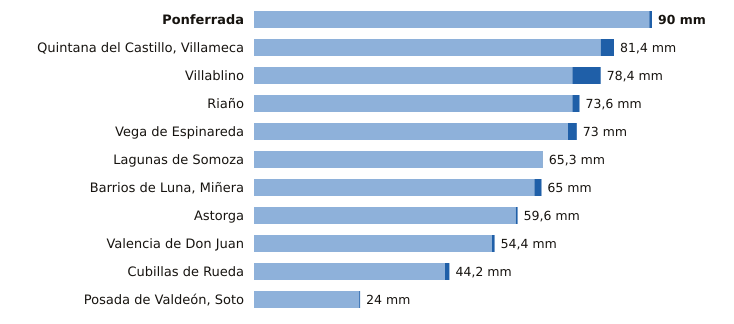

Values plotted in this chart, from the file beside it:
estacion, provincia, indicativo, mm_6_dias_anteriores, mm_hoy, mm_7_dias, horas_de_hoy
Ponferrada, León, 1549, 89.4, 0.6, 90.0, 18
Quintana del Castillo, Villameca, León, 2728B, 78.4, 3.0, 81.4, 16
Villablino, León, 1541B, 72.0, 6.4, 78.4, 17
Riaño, León, 2624C, 72.0, 1.6, 73.6, 18
Vega de Espinareda, León, 1561I, 71.0, 2.0, 73.0, 17
Lagunas de Somoza, León, 2737E, 65.2, 0.1, 65.3, 18
Barrios de Luna, Miñera, León, 2701D, 63.4, 1.6, 65.0, 15
Astorga, León, 2734D, 59.2, 0.4, 59.6, 18
Valencia de Don Juan, León, 2664B, 53.8, 0.6, 54.4, 17
Cubillas de Rueda, León, 2626Y, 43.2, 1.0, 44.2, 15
Posada de Valdeón, Soto, León, 1178Y, 23.8, 0.2, 24.0, 18
